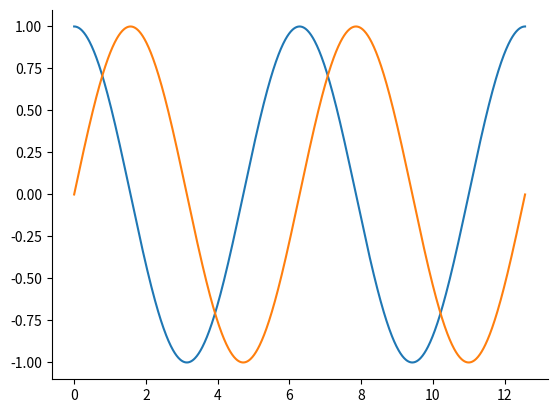

Generate this figure with matplotlib:
import matplotlib.pyplot as plt
import numpy as np

x = np.linspace(0, np.pi * 4, 1000)
y1 = np.cos(x)
y2 = np.sin(x)

fig, ax = plt.subplots()

# Modification des spines
ax.spines["top"].set_visible(False)
ax.spines["right"].set_visible(False)

ax.plot(x, y1)
ax.plot(x, y2)

plt.show()
